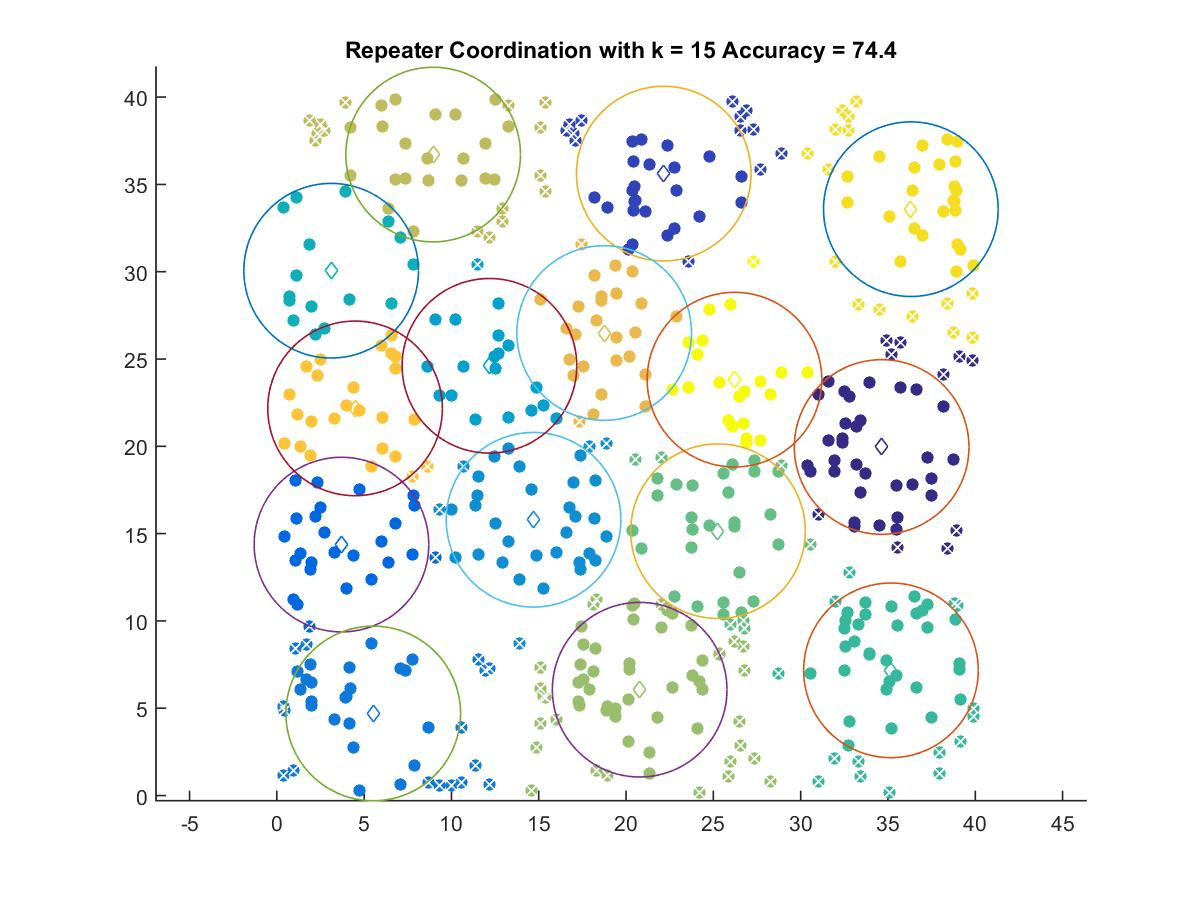

Data behind this chart, as committed beside it:
34.637, 19.962
22.16, 35.62
3.702, 14.37
5.521, 4.702
14.7, 15.79
12.18, 24.61
3.112, 30.06
35.17, 7.17
25.27, 15.14
20.78, 6.062
8.952, 36.71
18.75, 26.49
4.481, 22.17
36.31, 33.58
26.21, 23.82
